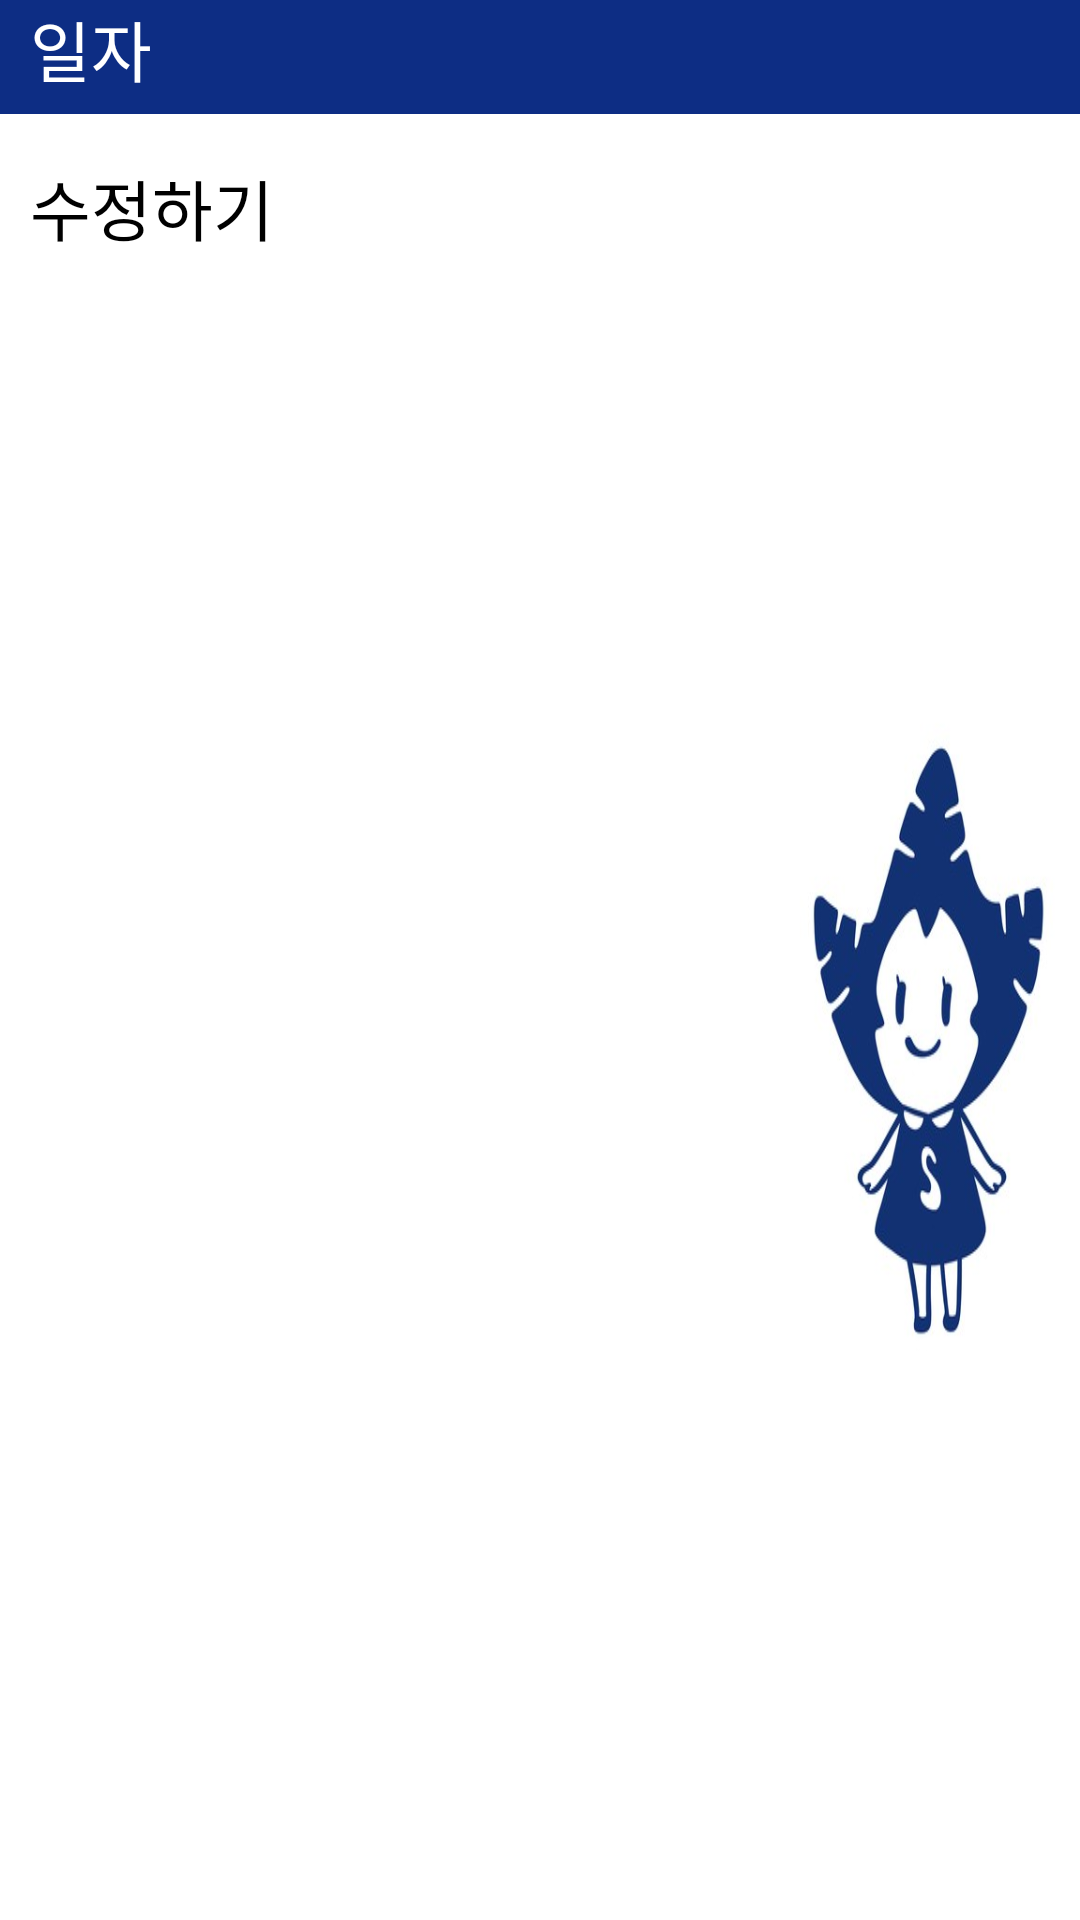

Android layout source for this screen:
<!-- AndroidManifest.xml: application theme Theme.SingleDiary -->
<!-- res/layout/modify.xml -->
<?xml version="1.0" encoding="utf-8"?>
<LinearLayout xmlns:android="http://schemas.android.com/apk/res/android"
    android:layout_width="match_parent"
    android:layout_height="match_parent"
    android:orientation="vertical">

    
    <LinearLayout
        android:layout_width="match_parent"
        android:layout_height="wrap_content"
        android:background="#0D2D84"
        android:orientation="horizontal">

        <TextView
            android:layout_width="wrap_content"
            android:layout_height="38dp"
            android:layout_marginLeft="10dp"
            android:orientation="vertical"
            android:text="일자 "
            android:textColor="@color/white"
            android:textSize="22dp" />

        <TextView
            android:id="@+id/date"
            android:layout_width="wrap_content"
            android:layout_height="38dp"
            android:orientation="vertical"
            android:textColor="@color/black"
            android:textSize="22dp" />

    </LinearLayout>

    
    <LinearLayout
        android:layout_width="match_parent"
        android:layout_height="413dp"
        android:background="@drawable/paper"
        android:orientation="vertical">

        <TextView
            android:layout_width="wrap_content"
            android:layout_height="38dp"
            android:layout_marginLeft="10dp"
            android:layout_marginTop="15dp"
            android:orientation="vertical"
            android:text="수정하기 "
            android:textColorHint="#808080"
            android:textSize="22dp" />

        <EditText
            android:id="@+id/t1"
            android:layout_width="fill_parent"
            android:layout_height="400dp"
            android:layout_marginLeft="10dp"
            android:orientation="vertical"
            android:textColor="@color/black"
            android:textSize="22dp" />

    </LinearLayout>

    <LinearLayout
        android:layout_width="wrap_content"
        android:layout_height="match_parent"
        android:orientation="horizontal">
        
        <Button
            android:id="@+id/modify"
            android:backgroundTint="#0D2D84"
            android:layout_width="wrap_content"
            android:layout_height="wrap_content"
            android:onClick="modifyData"
            android:text="수정"
            android:textColor="@color/white"
            android:textSize="22dp" />

        
        <Button
            android:id="@+id/cancel"
            android:backgroundTint="#0D2D84"
            android:layout_width="wrap_content"
            android:layout_height="wrap_content"
            android:onClick="canceltData"
            android:text="취소"
            android:textColor="@color/white"
            android:textSize="22dp" />

    </LinearLayout>

</LinearLayout>
<!-- resources referenced by this layout -->
<resources>
  <!-- drawable paper: png bitmap (drawable-v24, 79604 bytes) -->
  <!-- not gathered from this repository: default colours our renderer supplied (Android Studio template values) -->
  <color name="black">#FF000000</color>
  <color name="white">#FFFFFFFF</color>
</resources>
